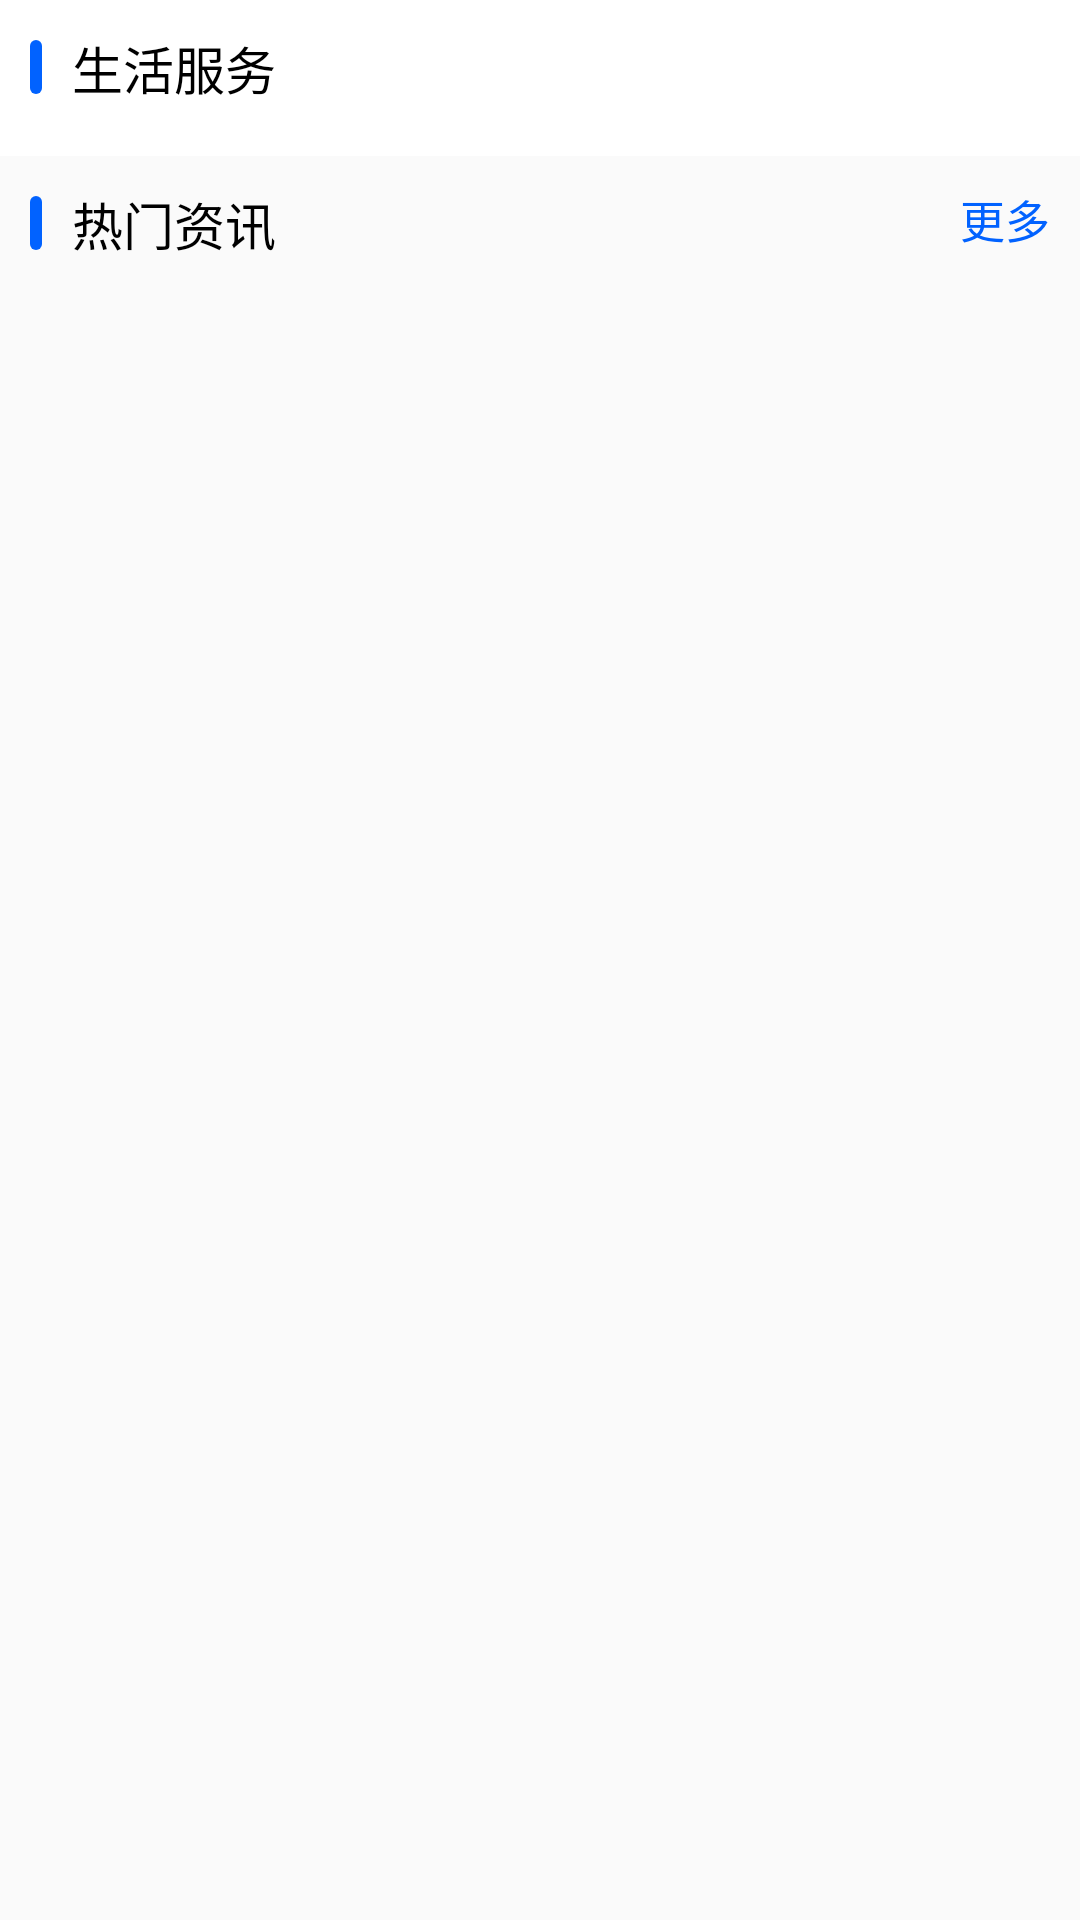

The Android layout XML behind this screen, and the referenced resources:
<!-- AndroidManifest.xml: application theme AppTheme -->
<!-- res/layout/head1.xml -->
<?xml version="1.0" encoding="utf-8"?>

<LinearLayout
    xmlns:android="http://schemas.android.com/apk/res/android"
    android:orientation="vertical"
    android:layout_width="match_parent"
    android:layout_height="match_parent">

    <LinearLayout
        android:layout_width="match_parent"
        android:layout_height="match_parent"
        android:orientation="vertical">

        <LinearLayout
            android:id="@+id/par3"
            android:visibility="visible"
            android:background="@color/white"
            android:layout_width="match_parent"
            android:orientation="vertical"
            android:layout_height="wrap_content">

            <RelativeLayout
                android:visibility="visible"
                android:layout_width="match_parent"
                android:layout_height="wrap_content">

                <TextView
                    android:text="生活服务"
                    android:textColor="@color/black"
                    android:textSize="17sp"
                    android:padding="10dp"
                    android:drawableLeft="@drawable/vertical_line"
                    android:drawablePadding ="10dp"
                    android:layout_width="match_parent"
                    android:layout_height="wrap_content" />



            </RelativeLayout>

            <android.support.v4.view.ViewPager
                android:id="@+id/viewPager_gridView"
                android:layout_width="match_parent"
                android:visibility="gone"
                android:layout_height="154dp"
                />

            <android.support.v7.widget.RecyclerView
                android:id="@+id/cool_recycleView"
                android:layout_width="match_parent"
                android:layout_height="wrap_content">
            </android.support.v7.widget.RecyclerView>

            <View
                android:layout_width="match_parent"
                android:layout_height="7dp"
                android:background="@color/line_color"></View>


        </LinearLayout>


        <RelativeLayout
            android:visibility="visible"
            android:layout_width="match_parent"
            android:layout_height="wrap_content">

            <TextView
                android:text="热门资讯"
                android:textColor="@color/black"
                android:textSize="17sp"
                android:padding="10dp"
                android:drawableLeft="@drawable/vertical_line"
                android:drawablePadding ="10dp"
                android:layout_width="match_parent"
                android:layout_height="wrap_content" />


            <TextView
                android:id="@+id/moreNews"
                android:text="更多"
                android:textColor="#0162FF"
                android:layout_alignParentRight="true"
                android:textSize="15sp"
                android:padding="10dp"
                android:layout_width="wrap_content"
                android:layout_height="wrap_content" />

        </RelativeLayout>


    </LinearLayout>

</LinearLayout>
<!-- resources referenced by this layout -->
<resources>
  <!-- drawable vertical_line (drawable) -->
  <?xml version="1.0" encoding="utf-8"?>
  
  <shape xmlns:android="http://schemas.android.com/apk/res/android">
  
      <corners android:radius="2dp"></corners>
  
      <size android:width="4dp" android:height="18dp"></size>
  
      <solid android:color="#0162FF"></solid>
  
  </shape>
  <style name="AppTheme" parent="Theme.AppCompat.Light.NoActionBar">
          
          <item name="colorPrimary">@color/colorPrimary</item>
          <item name="colorPrimaryDark">@color/colorPrimaryDark</item>
          <item name="colorAccent">@color/colorAccent</item>
  
      </style>
  <!-- not gathered from this repository: default colours our renderer supplied (Android Studio template values) -->
  <color name="black">#FF000000</color>
  <color name="white">#FFFFFFFF</color>
  <color name="colorPrimary">#FF6200EE</color>
  <color name="colorPrimaryDark">#FF3700B3</color>
  <color name="colorAccent">#FF03DAC5</color>
</resources>
